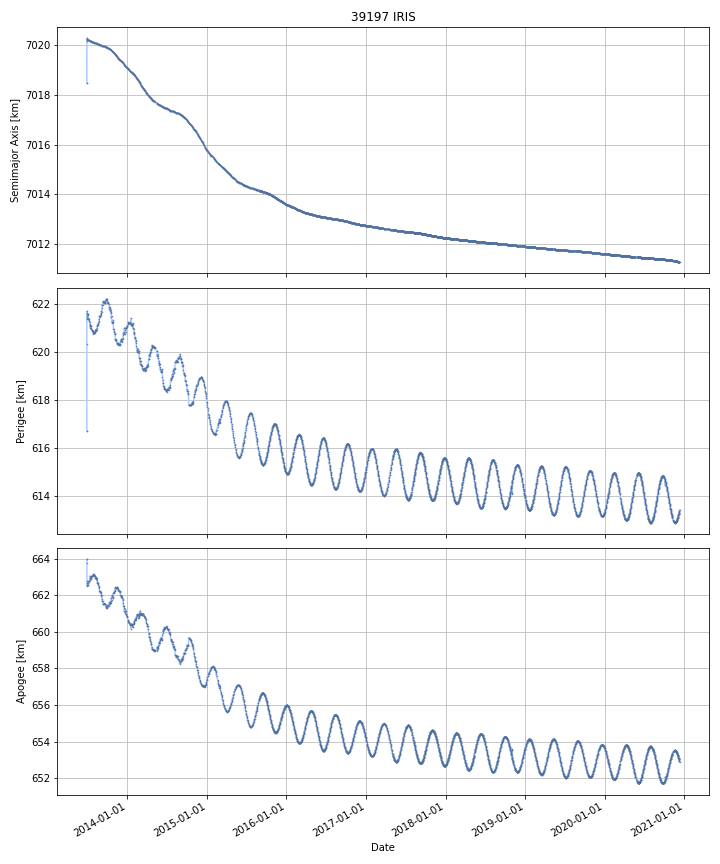

Values plotted in this chart, from the file beside it:
DATE, SEMIMAJOR_AXIS, PERIAPSIS, APOAPSIS, DOT_SEMIMAJOR_AXIS, DOT_PERIAPSIS, DOT_APOAPSIS
2013-06-29, 7020, 621.7, 662.6, , , 
2013-06-30, 7020, 621.6, 662.6, -0.04359, -0.04033, -0.04684
2013-07-01, 7020, 621.6, 662.6, -0.007356, -0.03118, 0.01647
2013-07-02, 7020, 621.6, 662.6, -0.008908, -0.006897, -0.01092
2013-07-03, 7020, 621.6, 662.6, -0.007672, -0.008828, -0.006516
2013-07-04, 7020, 621.5, 662.6, -0.003986, -0.09244, 0.08447
2013-07-05, 7020, 621.4, 662.7, -0.0009784, -0.08398, 0.08202
2013-07-06, 7020, 621.4, 662.7, -0.002115, 0.02289, -0.02712
2013-07-07, 7020, 621.4, 662.7, -0.006232, -0.04616, 0.03369
2013-07-08, 7020, 621.3, 662.8, -0.006039, -0.03464, 0.02256
2013-07-09, 7020, 621.3, 662.8, -0.004445, -0.01756, 0.008669
2013-07-10, 7020, 621.3, 662.8, -0.003321, -0.04429, 0.03765
2013-07-11, 7020, 621.2, 662.9, -0.004135, -0.0593, 0.05103
2013-07-12, 7020, 621, 663, -0.004621, -0.1653, 0.156
2013-07-13, 7020, 621.1, 662.9, -0.004423, 0.06626, -0.0751
2013-07-14, 7020, 621.1, 662.9, -0.002499, -0.01227, 0.00727
2013-07-15, 7020, 621.1, 662.9, -0.007194, -0.01999, 0.005605
2013-07-16, 7020, 621.1, 662.9, -0.007586, 0.01685, -0.03203
2013-07-17, 7020, 621.1, 662.9, -0.004842, -0.01885, 0.009165
2013-07-18, 7020, 621, 663, -0.0009571, -0.05579, 0.05387
2013-07-19, 7020, 621, 663, -0.004692, -0.04754, 0.03816
2013-07-20, 7020, 620.9, 663, -0.004841, -0.03737, 0.02769
2013-07-21, 7020, 620.9, 663.1, -0.003054, -0.0121, 0.005991
2013-07-22, 7020, 620.9, 663, -0.002664, -0.0007201, -0.004608
2013-07-23, 7020, 620.9, 663.1, -0.005677, -0.02746, 0.01611
2013-07-24, 7020, 620.9, 663, -0.005086, 0.004441, -0.01461
2013-07-25, 7020, 620.9, 663.1, 0.000414, -0.0249, 0.02573
2013-07-26, 7020, 620.8, 663.1, -0.0006023, -0.03921, 0.038
2013-07-27, 7020, 620.8, 663.1, -0.004525, -0.02448, 0.01543
2013-07-28, 7020, 620.8, 663.1, -0.004941, -0.02598, 0.01609
2013-07-29, 7020, 620.8, 663.2, -0.002997, -0.01343, 0.007436
2013-07-30, 7020, 620.8, 663.1, -0.0005468, 0.0121, -0.0132
2013-07-31, 7020, 620.8, 663.1, -0.004598, -0.001859, -0.007337
2013-08-01, 7020, 620.8, 663.1, -0.005228, 0.01706, -0.02751
2013-08-02, 7020, 620.8, 663.1, -0.001329, 0.0139, -0.01655
2013-08-03, 7020, 620.8, 663.1, 0.0003946, 0.02369, -0.0229
2013-08-04, 7020, 620.8, 663.1, -0.004219, -0.008557, 0.000119
2013-08-05, 7020, 620.8, 663, -0.00641, 0.009924, -0.02274
2013-08-06, 7020, 620.9, 663, -0.002222, 0.04521, -0.04965
2013-08-07, 7020, 620.9, 663, -0.00214, 0.01438, -0.01866
2013-08-08, 7020, 620.9, 663, -0.005326, 0.003598, -0.01425
2013-08-09, 7020, 620.9, 662.9, -0.004528, 0.02757, -0.03663
2013-08-10, 7020, 620.9, 662.9, -0.001197, 0.005687, -0.008081
2013-08-11, 7020, 620.9, 662.9, 0.001376, 0.007367, -0.004615
2013-08-12, 7020, 620.9, 662.9, -0.004332, -0.02493, 0.01626
2013-08-13, 7020, 621, 662.9, -0.003075, 0.05211, -0.05826
2013-08-14, 7020, 621, 662.8, -0.001598, 0.06669, -0.06988
2013-08-15, 7020, 621.1, 662.7, -0.001883, 0.05524, -0.05901
2013-08-16, 7020, 621.1, 662.7, -0.004399, 0.02767, -0.03646
2013-08-17, 7020, 621.2, 662.6, -0.006803, 0.05395, -0.06755
2013-08-18, 7020, 621.2, 662.6, -0.002032, -0.01484, 0.01078
2013-08-19, 7020, 621.1, 662.7, -0.003277, -0.02502, 0.01847
2013-08-20, 7020, 621.1, 662.6, -0.004902, 0.01533, -0.02514
2013-08-21, 7020, 621.2, 662.6, -0.004434, 0.06749, -0.07635
2013-08-22, 7020, 621.3, 662.5, -0.003086, 0.05684, -0.06302
2013-08-23, 7020, 621.3, 662.4, -0.001638, 0.05162, -0.05489
2013-08-24, 7020, 621.4, 662.4, -0.007538, 0.05174, -0.06682
2013-08-25, 7020, 621.5, 662.2, -0.006303, 0.1232, -0.1358
2013-08-26, 7020, 621.5, 662.2, -0.004308, -0.01224, 0.003628
2013-08-27, 7020, 621.5, 662.3, -0.003286, -0.01605, 0.009476
... 2,662 more rows
